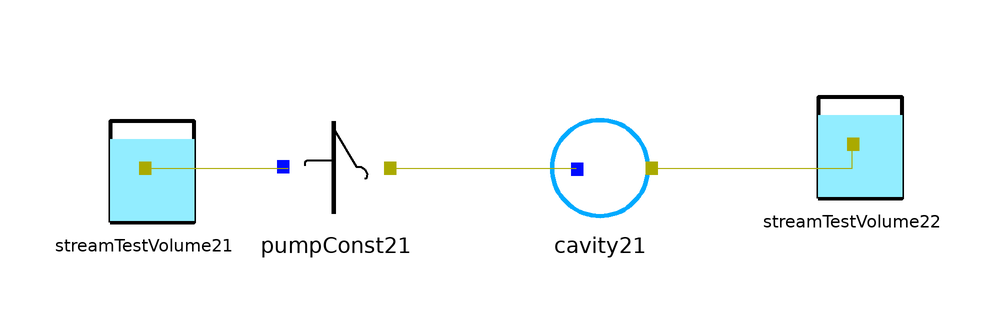

This picture is the connection diagram that the Modelica source below describes through its graphical annotations.

model CavityVolumeCO2O2Test
  Components.StreamTestVolumeCO2O2 streamTestVolume21(V(fixed = true), VCO2(fixed = true), VO2(fixed = true), VO2_start = 8, vCO2_start = 1)  annotation(
    Placement(visible = true, transformation(origin = {-60, 0}, extent = {{-10, -10}, {10, 10}}, rotation = 0)));
  SnowBreathing.Components.StreamTestVolumeCO2O2 streamTestVolume22(VO2_start = 0, vCO2_start = 0)  annotation(
    Placement(visible = true, transformation(origin = {58, 4}, extent = {{-10, -10}, {10, 10}}, rotation = 0)));
  Components.PumpConstCO2O2 pumpConst21 annotation(
    Placement(visible = true, transformation(origin = {-28, 0}, extent = {{-10, -10}, {10, 10}}, rotation = 0)));
  Components.CavityCO2O2 cavity21 annotation(
    Placement(visible = true, transformation(origin = {16, 0}, extent = {{-10, -10}, {10, 10}}, rotation = 0)));
equation
  connect(cavity21.fluxConcB, streamTestVolume22.fluxConcB) annotation(
    Line(points = {{24, 0}, {58, 0}, {58, 4}, {58, 4}}, color = {170, 170, 0}));
  connect(pumpConst21.fluxConcB, cavity21.fluxConcA) annotation(
    Line(points = {{-18, 0}, {12, 0}, {12, 0}, {12, 0}}, color = {170, 170, 0}));
  connect(streamTestVolume21.fluxConcB, pumpConst21.fluxConcA) annotation(
    Line(points = {{-60, 0}, {-36, 0}, {-36, 0}, {-36, 0}}, color = {170, 170, 0}));

end CavityVolumeCO2O2Test;